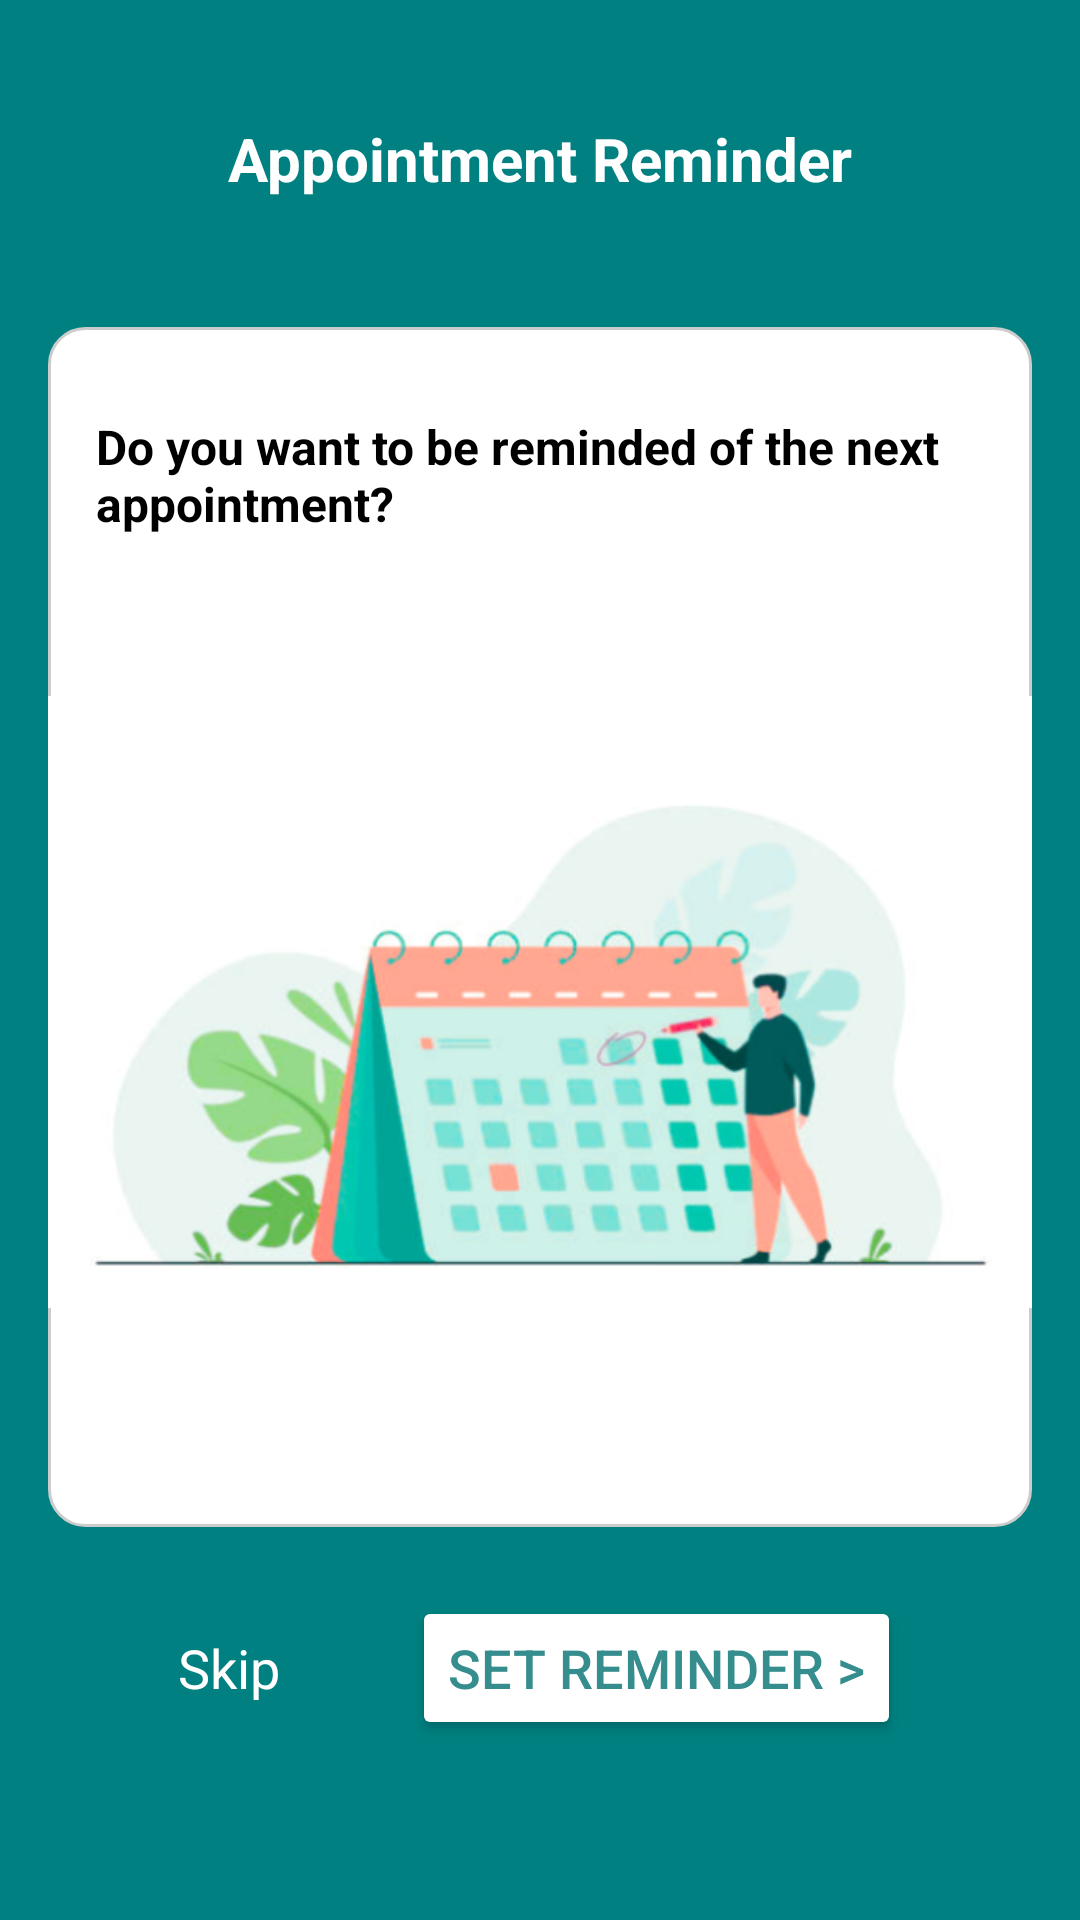

Layout XML and referenced resources for this Android screen:
<!-- AndroidManifest.xml: application theme Theme.Vivavital -->
<!-- res/layout/activity_appointment_reminder.xml -->
<?xml version="1.0" encoding="utf-8"?>
<RelativeLayout xmlns:android="http://schemas.android.com/apk/res/android"
    android:layout_width="match_parent"
    android:layout_height="match_parent"
    android:background="#008080">

    <TextView
        android:id="@+id/header"
        android:layout_width="match_parent"
        android:layout_height="80dp"
        android:text="Appointment Reminder"
        android:textStyle="bold"
        android:gravity="center"
        android:layout_marginTop="13dp"
        android:textColor="@color/white"
        android:textSize="20sp"/>

    <LinearLayout
        android:layout_below="@id/header"
        android:layout_width="match_parent"
        android:layout_height="wrap_content"
        android:layout_marginHorizontal="16dp"
        android:layout_marginTop="16dp"
        android:orientation="vertical">

        <RelativeLayout
            android:layout_width="match_parent"
            android:layout_height="450dp">

            <ImageView
                android:layout_width="match_parent"
                android:layout_height="400dp"
                android:scaleType="fitXY"
                android:src="@drawable/rectangle_white"/>

            <TextView
                android:id="@+id/reminder_question"
                android:layout_width="match_parent"
                android:layout_height="wrap_content"
                android:paddingHorizontal="16dp"
                android:paddingTop="29dp"
                android:text="Do you want to be reminded of the next appointment?"
                android:textColor="@android:color/black"
                android:textSize="16sp"
                android:textStyle="bold" />

            <ImageView
                android:id="@+id/reminder_image"
                android:layout_width="350dp"
                android:layout_height="350dp"
                android:layout_centerInParent="true"
                android:layout_gravity="center"
                android:layout_marginTop="16dp"
                android:contentDescription="appointment_reminder"
                android:src="@drawable/reminder" />
        </RelativeLayout>


    </LinearLayout>

    <LinearLayout
        android:layout_width="match_parent"
        android:layout_height="wrap_content"
        android:layout_alignParentBottom="true"
        android:layout_marginBottom="60dp"
        android:gravity="center_horizontal"
        android:layout_centerInParent="true"
        android:orientation="horizontal">

        <TextView
            android:id="@+id/btnSkip"
            android:layout_width="wrap_content"
            android:layout_height="wrap_content"
            android:layout_marginRight="30dp"
            android:clickable="true"
            android:focusable="true"
            android:minWidth="48dp"
            android:minHeight="48dp"
            android:text="Skip"
            android:textColor="@color/white"
            android:textSize="18sp" />

        <Button
            android:backgroundTint="@color/white"
            android:id="@+id/btnNext"
            android:textSize="18sp"
            android:layout_width="wrap_content"
            android:layout_height="wrap_content"
            android:textColor="@color/blue"
            android:text="Set Reminder >" />
    </LinearLayout>
</RelativeLayout>
<!-- resources referenced by this layout -->
<resources>
  <color name="blue">#368D8E</color>
  <color name="white">#FFFFFFFF</color>
  <!-- drawable rectangle_white (drawable) -->
  <?xml version="1.0" encoding="utf-8"?>
  <shape xmlns:android="http://schemas.android.com/apk/res/android"
      android:shape="rectangle">
      <size android:height="400dp" android:width="300dp"/>
      <solid android:color="#FFFFFF" />
      <stroke android:width="1dp" android:color="#CCCCCC" />
      <corners android:radius="12dp" />
  </shape>
  <!-- drawable reminder: png bitmap (drawable, 129056 bytes) -->
  <style name="Theme.Vivavital" parent="Theme.MaterialComponents.DayNight.NoActionBar">
      </style>
</resources>
